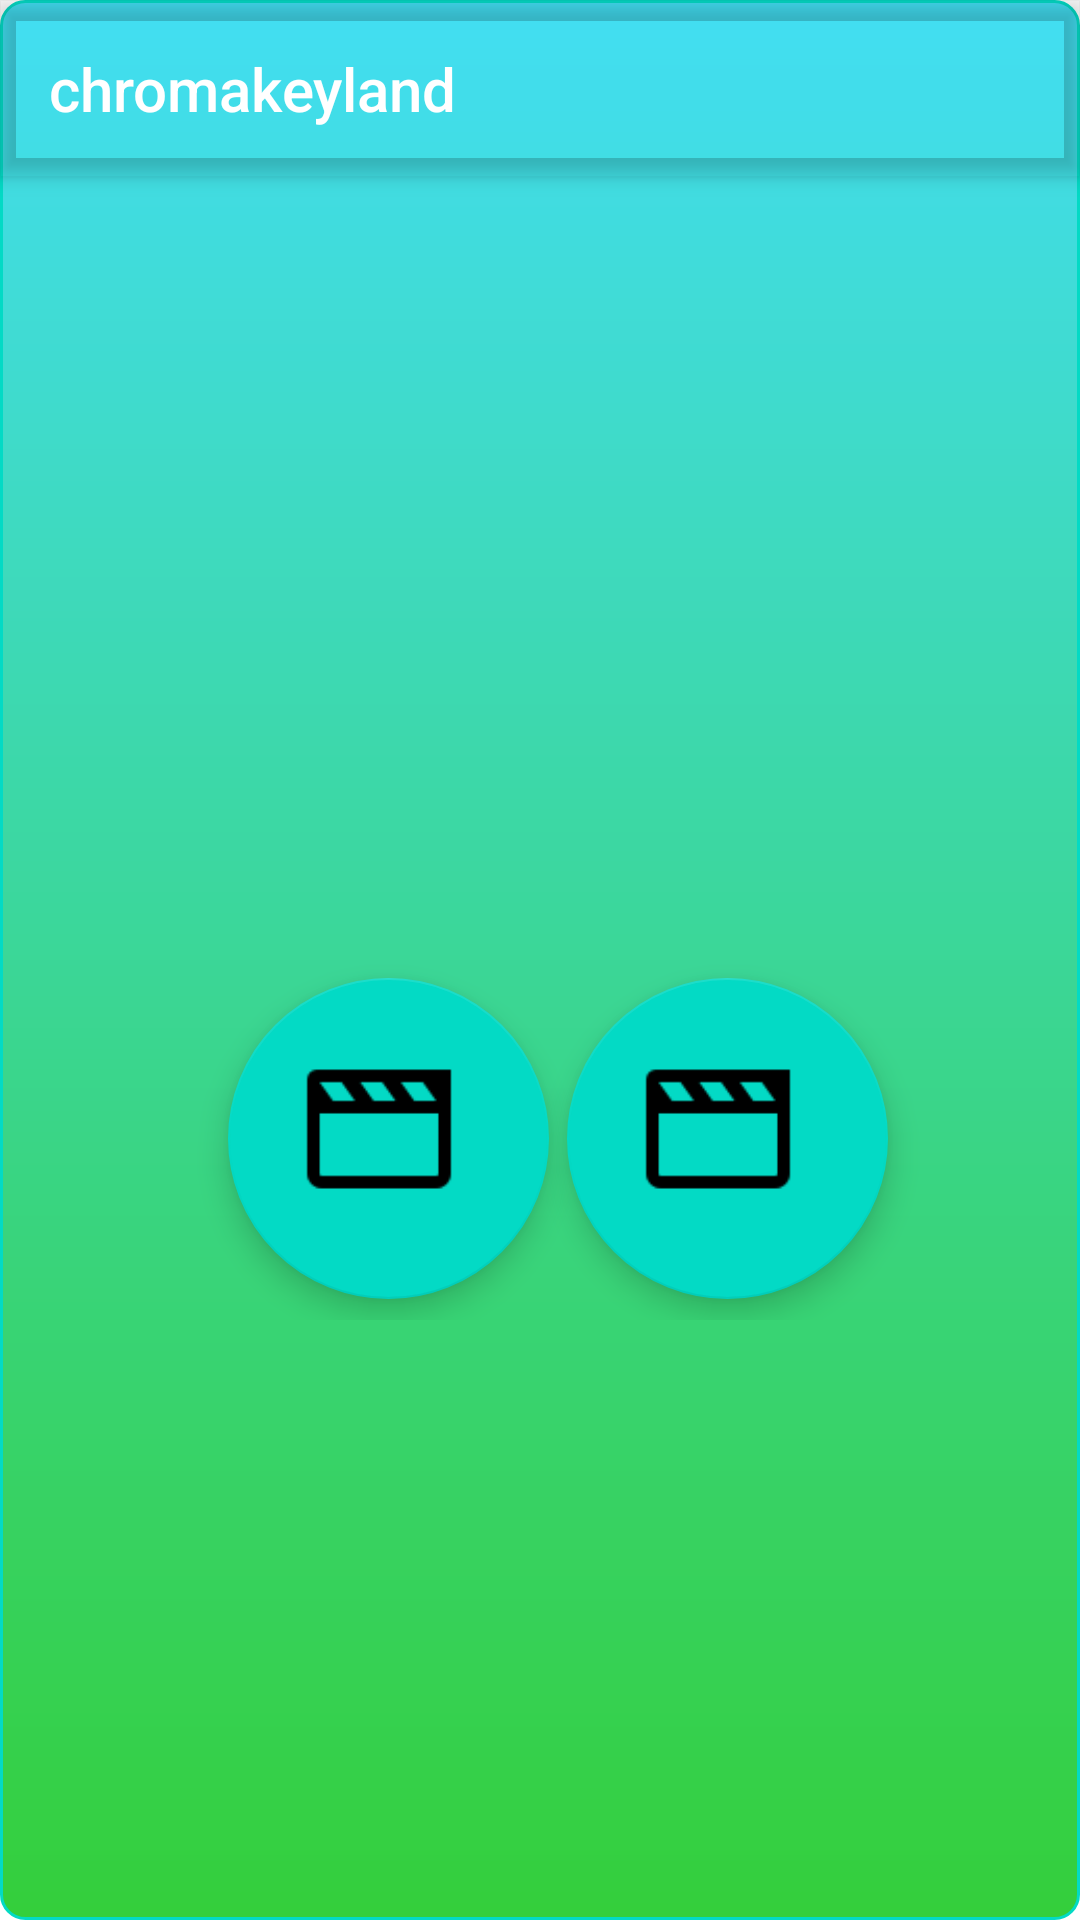

The Android layout XML behind this screen, and the referenced resources:
<!-- AndroidManifest.xml: activity theme Theme.Chromakeyland.NoActionBar -->
<!-- res/layout/activity_main.xml -->
<?xml version="1.0" encoding="utf-8"?>
<androidx.coordinatorlayout.widget.CoordinatorLayout xmlns:android="http://schemas.android.com/apk/res/android"
    xmlns:app="http://schemas.android.com/apk/res-auto"
    xmlns:tools="http://schemas.android.com/tools"
    android:layout_width="match_parent"
    android:layout_height="match_parent"
    android:background="@drawable/dz"

    tools:context=".MainActivity">

    <com.google.android.material.appbar.AppBarLayout
        android:layout_width="match_parent"
        android:layout_height="wrap_content"

        android:background="@android:color/transparent"
        android:theme="@style/Theme.Chromakeyland.AppBarOverlay"
        tools:ignore="MissingConstraints">



        <TextView
            android:id="@+id/title"
            android:layout_width="wrap_content"
            android:layout_height="wrap_content"
            android:gravity="center"
            android:minHeight="?actionBarSize"
            android:padding="16dp"
            android:text="@string/app_name"
            android:textAppearance="@style/TextAppearance.Widget.AppCompat.Toolbar.Title" />

    </com.google.android.material.appbar.AppBarLayout>

    <androidx.coordinatorlayout.widget.CoordinatorLayout
        android:id="@+id/w"
        android:layout_width="380dp"
        android:layout_height="124dp"
        android:layout_gravity="bottom|center"
        android:layout_marginBottom="200dp"
        android:layout_marginStart="12dp"
        android:background="@drawable/round"
        app:layout_constraintStart_toStartOf="parent"
        tools:layout_editor_absoluteY="507dp">

        <com.google.android.material.floatingactionbutton.FloatingActionButton
            android:id="@+id/fab3"
            android:layout_width="107dp"
            android:layout_height="107dp"
            android:layout_marginTop="10dp"
            app:fabCustomSize="100dp"
            android:layout_gravity="end"
            android:layout_marginEnd="80dp"
            app:layout_constraintBottom_toBottomOf="parent"
            app:layout_constraintTop_toTopOf="parent"
            app:maxImageSize="50dp"
            app:srcCompat="@drawable/icon_newvideo"
            tools:layout_editor_absoluteX="223dp" />

        <com.google.android.material.floatingactionbutton.FloatingActionButton
            android:id="@+id/fab"
            android:layout_marginTop="10dp"
            android:layout_width="107dp"
            android:layout_height="107dp"
            app:fabCustomSize="100dp"
            android:layout_marginStart="80dp"
            app:layout_constraintBottom_toBottomOf="parent"
            app:layout_constraintTop_toTopOf="parent"
            app:layout_constraintVertical_bias="0.32999998"
            app:maxImageSize="50dp"
            app:srcCompat="@drawable/icon_newvideo"
            tools:layout_editor_absoluteX="3dp" />
    </androidx.coordinatorlayout.widget.CoordinatorLayout>
</androidx.coordinatorlayout.widget.CoordinatorLayout>
<!-- resources referenced by this layout -->
<resources>
  <!-- drawable dz (drawable) -->
  <?xml version="1.0" encoding="utf-8"?>
  <shape
      xmlns:android="http://schemas.android.com/apk/res/android"
      android:shape="rectangle">
      <stroke
          android:color="@color/teal_200"
          android:width="1dp"/>
      <corners
          android:radius="8dp"/>
      <gradient
          android:angle="90"
          android:startColor="#34CF3B"
          android:endColor="#42DEF3"/>
  </shape>
  <!-- drawable icon_newvideo: png bitmap (drawable, 441 bytes) -->
  <string name="app_name">chromakeyland</string>
  <style name="Theme.Chromakeyland.AppBarOverlay" parent="ThemeOverlay.AppCompat.Dark.ActionBar" />
  <style name="Theme.Chromakeyland.NoActionBar">
          <item name="windowActionBar">false</item>
          <item name="windowNoTitle">true</item>
      </style>
  <color name="teal_200">#FF03DAC5</color>
</resources>
